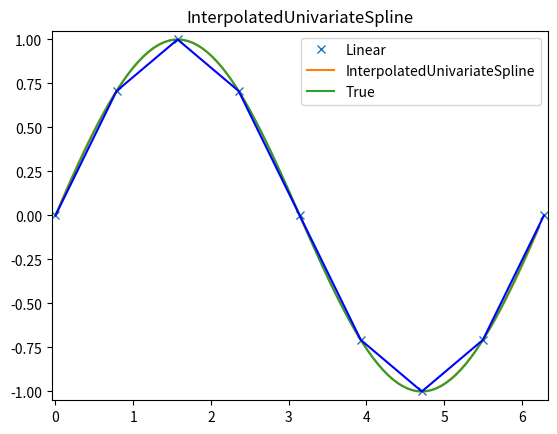
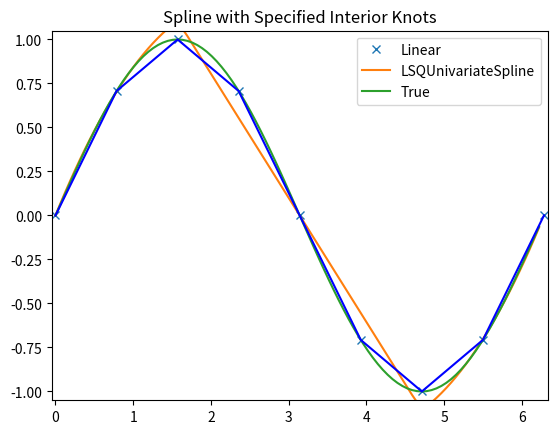

The script that saved these images, in order:
import numpy as np
import matplotlib.pyplot as plt
from scipy import interpolate

#InterpolatedUnivariateSpline

x = np.arange(0, 2*np.pi+np.pi/4, 2*np.pi/8)
y = np.sin(x)
s = interpolate.InterpolatedUnivariateSpline(x, y)
xnew = np.arange(0, 2*np.pi, np.pi/50)
ynew = s(xnew)
plt.figure()
plt.plot(x, y, 'x', xnew, ynew, xnew, np.sin(xnew), x, y, 'b')
plt.legend(['Linear', 'InterpolatedUnivariateSpline', 'True'])
plt.axis([-0.05, 6.33, -1.05, 1.05])
plt.title('InterpolatedUnivariateSpline')
plt.show()


#LSQUnivarateSpline with non-uniform knots
t = [np.pi/2-.1, np.pi/2+.1, 3*np.pi/2-.1, 3*np.pi/2+.1]
s = interpolate.LSQUnivariateSpline(x, y, t, k=2)
ynew = s(xnew)
plt.figure()
plt.plot(x, y, 'x', xnew, ynew, xnew, np.sin(xnew), x, y, 'b')
plt.legend(['Linear', 'LSQUnivariateSpline', 'True'])
plt.axis([-0.05, 6.33, -1.05, 1.05])
plt.title('Spline with Specified Interior Knots')
plt.show()

